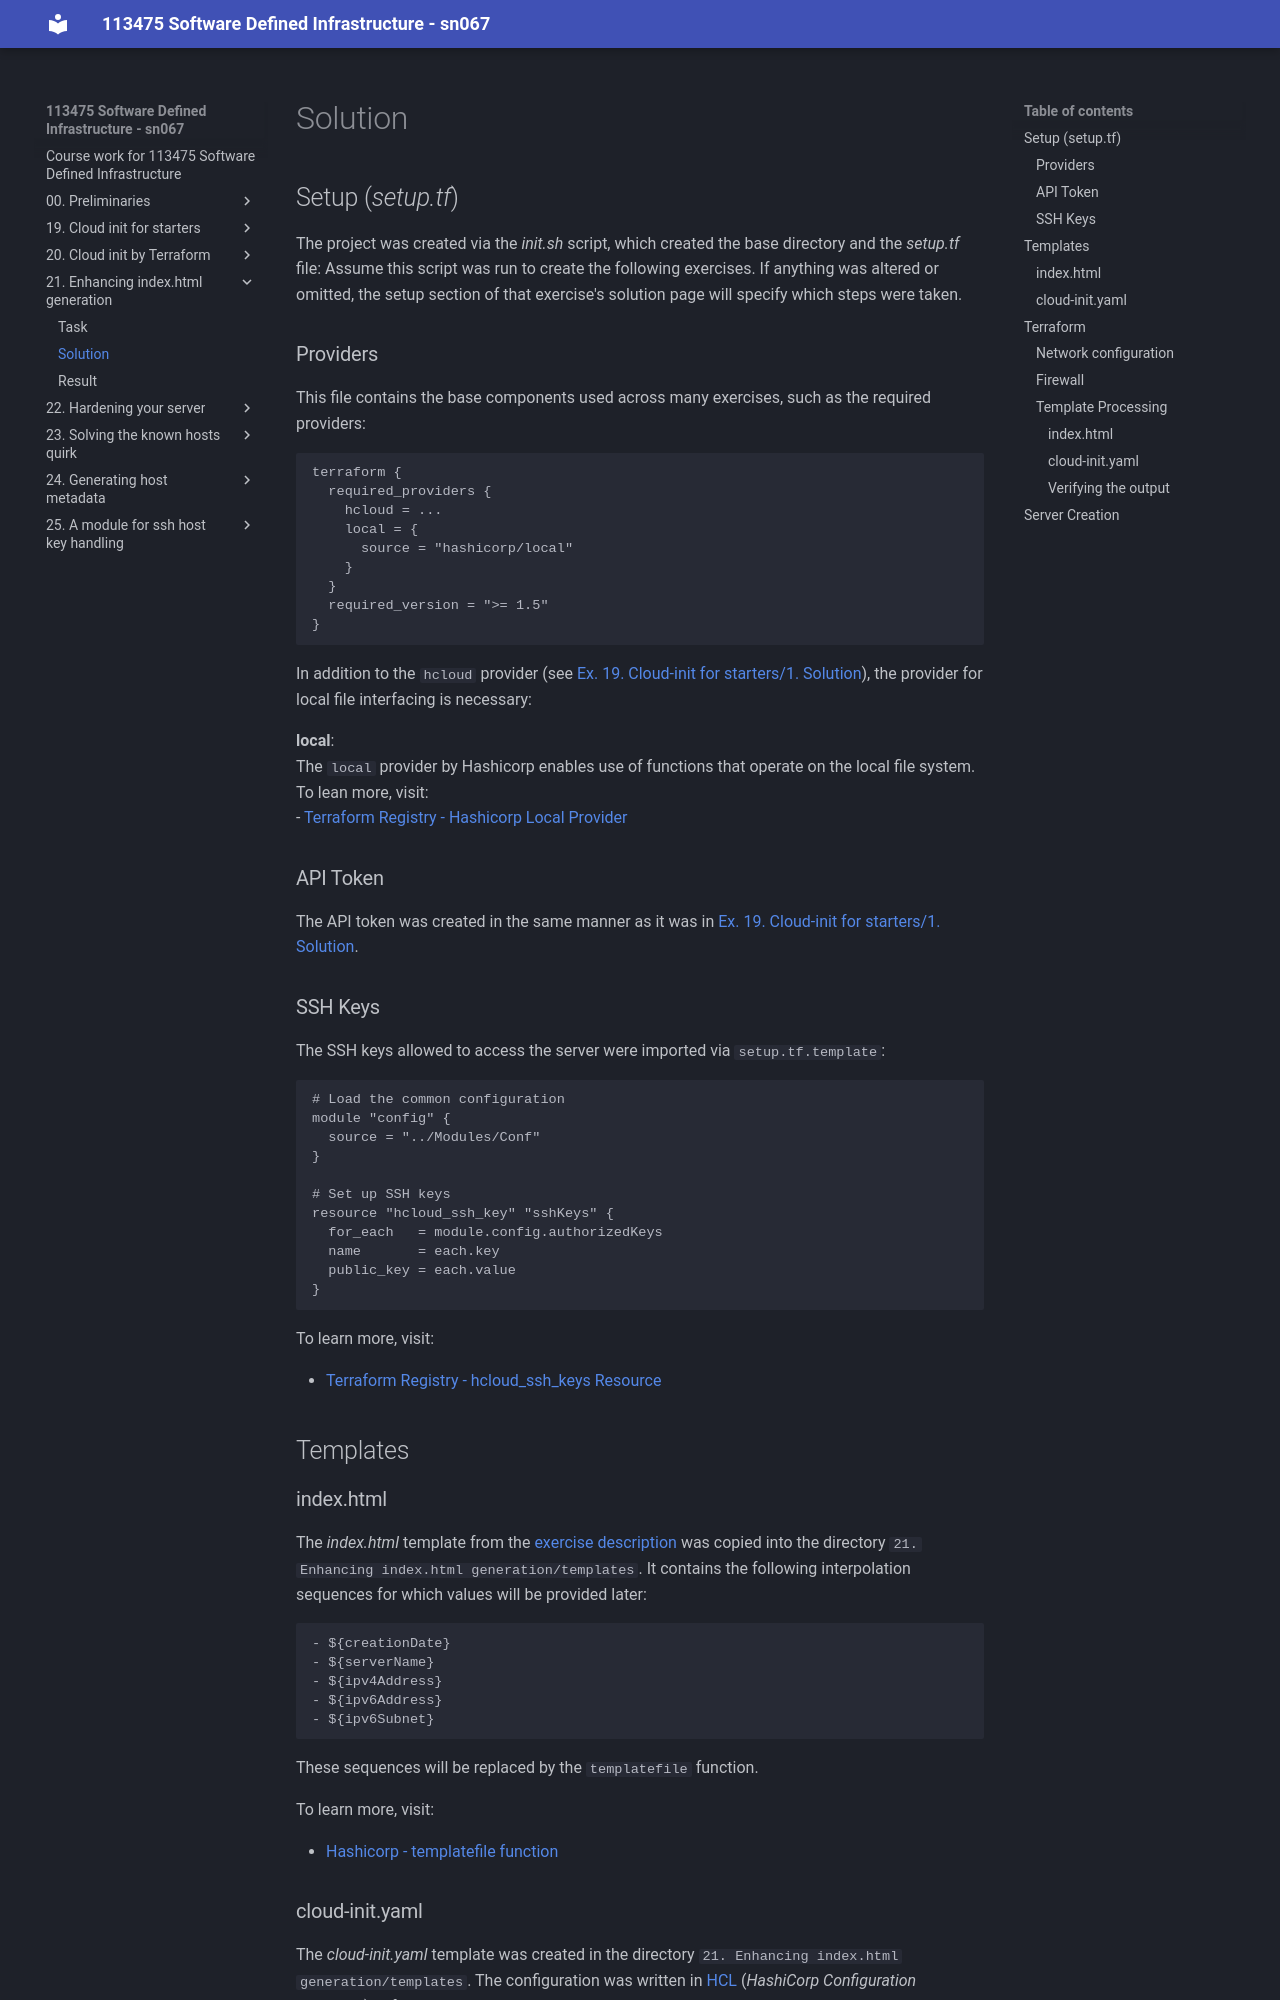

repository: neubert-simon/software-defined-infrastructure · page: 21. Enhancing index.html generation/1. Solution.html · generator: mkdocs

# Solution

## Setup (_setup.tf_)

The project was created via the _init.sh_ script, which created the base directory and the _setup.tf_ file:
Assume this script was run to create the following exercises. 
If anything was altered or omitted, the setup section of that exercise's solution page will specify which steps were taken.

### Providers

This file contains the base components used across many exercises, such as the required providers:
```terraform
terraform {
  required_providers {
    hcloud = ...
    local = {
      source = "hashicorp/local"
    }
  }
  required_version = ">= 1.5"
}
```
In addition to the `hcloud` provider (see [Ex. 19. Cloud-init for starters/1. Solution](../20.%20Cloud-init%20by%20Terraform/1.%20Solution.md#cloud-provider)), the provider for local file interfacing is necessary:

**local**: <br>
The `local` provider by Hashicorp enables use of functions that operate on the local file system.<br>
To lean more, visit:<br>
- [Terraform Registry - Hashicorp Local Provider](https://registry.terraform.io/providers/hashicorp/local/latest/docs)

### API Token

The API token was created in the same manner as it was in [Ex. 19. Cloud-init for starters/1. Solution](../20.%20Cloud-init%20by%20Terraform/1.%20Solution.md#hetzner-cloud-api-token).

### SSH Keys

The SSH keys allowed to access the server were imported via `setup.tf.template`:

```terraform
# Load the common configuration
module "config" {
  source = "../Modules/Conf"
}

# Set up SSH keys
resource "hcloud_ssh_key" "sshKeys" {
  for_each   = module.config.authorizedKeys
  name       = each.key
  public_key = each.value
}
```

To learn more, visit:

- [Terraform Registry - hcloud_ssh_keys Resource](https://registry.terraform.io/providers/hetznercloud/hcloud/latest/docs/resources/ssh_key)

## Templates

### index.html
The _index.html_ template from the [exercise description]() was copied into the directory `21. Enhancing index.html generation/templates`.
It contains the following interpolation sequences for which values will be provided later:
```html
- ${creationDate}
- ${serverName}
- ${ipv4Address}
- ${ipv6Address}
- ${ipv6Subnet}
```

These sequences will be replaced by the `templatefile` function.

To learn more, visit:

- [Hashicorp - templatefile function](https://developer.hashicorp.com/terraform/language/functions/templatefile)
